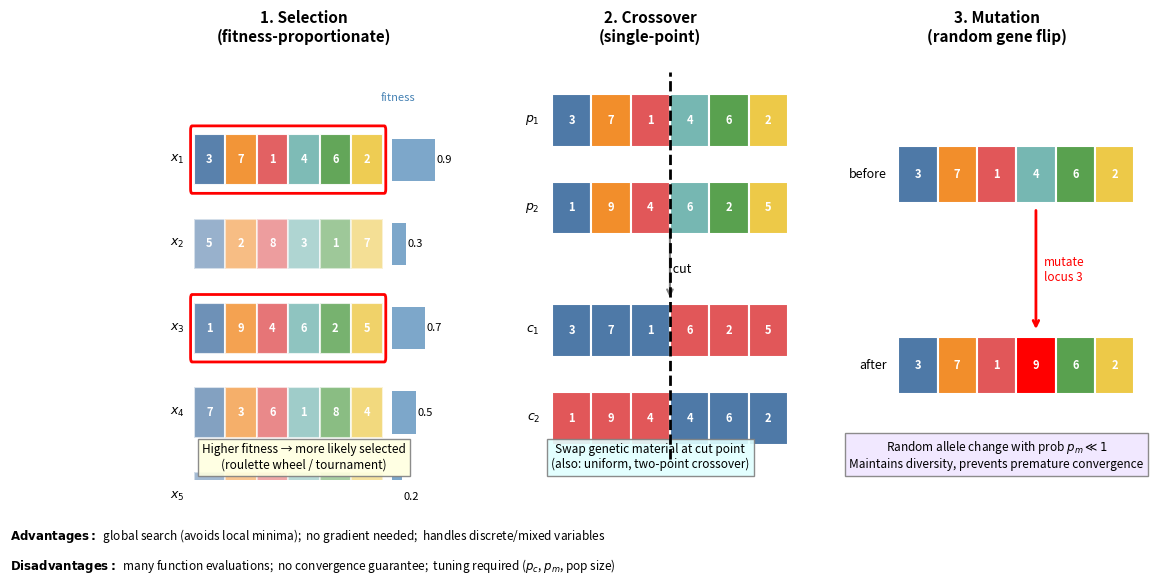

The matplotlib source for this figure:
import numpy as np
import matplotlib.pyplot as plt
import matplotlib.patches as mpatches
from matplotlib.patches import FancyArrowPatch

rng = np.random.default_rng(42)

fig, axes = plt.subplots(1, 3, figsize=(13, 5))
plt.subplots_adjust(wspace=0.1, top=0.97)

# colour map for individuals
ind_colours = ['#4e79a7','#f28e2b','#e15759','#76b7b2','#59a14f','#edc948']

# ── helper: draw a chromosome bar ─────────────────────────────────────────────
def draw_chromosome(ax, y, genes, colours, label=None, alpha=1.0):
    n = len(genes)
    for j, (g, c) in enumerate(zip(genes, colours)):
        ax.barh(y, 1, left=j, height=0.6, color=c, alpha=alpha,
                edgecolor='white', linewidth=1.5)
        ax.text(j + 0.5, y, str(g), ha='center', va='center',
                fontsize=8, fontweight='bold', color='white')
    if label:
        ax.text(-0.3, y, label, ha='right', va='center', fontsize=9)

# gene pool colours (fixed per locus)
locus_col = ['#4e79a7','#f28e2b','#e15759','#76b7b2','#59a14f','#edc948']

# ── left panel: Selection ─────────────────────────────────────────────────────
ax = axes[0]
pop = [[3,7,1,4,6,2],
       [5,2,8,3,1,7],
       [1,9,4,6,2,5],
       [7,3,6,1,8,4],
       [2,6,3,8,5,1]]
fitness = [0.9, 0.3, 0.7, 0.5, 0.2]   # higher = better

for i, (ind, fit) in enumerate(zip(pop, fitness)):
    y = 4 - i
    alpha = 0.4 + 0.6*fit
    draw_chromosome(ax, y, ind, locus_col, label=f'$x_{i+1}$', alpha=alpha)
    # fitness bar on right
    ax.barh(y, fit*1.5, left=6.3, height=0.5, color='steelblue', alpha=0.7)
    ax.text(6.3 + fit*1.5 + 0.05, y, f'{fit:.1f}', va='center', fontsize=8)

# circle selected (top 2)
for y in [4, 2]:
    circ = mpatches.FancyBboxPatch((-0.05, y-0.35), 6.1, 0.7,
                                    boxstyle='round,pad=0.05',
                                    linewidth=2, edgecolor='red', facecolor='none')
    ax.add_patch(circ)

ax.text(6.5, 4.7, 'fitness', fontsize=8, color='steelblue', ha='center')
ax.set_xlim(-1.5, 8.5); ax.set_ylim(0.2, 5.3)
ax.axis('off')
ax.set_title('1. Selection\n(fitness-proportionate)', fontsize=11, fontweight='bold')
ax.text(0.5, 0.02, 'Higher fitness → more likely selected\n(roulette wheel / tournament)',
        transform=ax.transAxes, fontsize=8.5, ha='center', va='bottom',
        bbox=dict(facecolor='lightyellow', edgecolor='grey', pad=3, alpha=0.9))

# ── middle panel: Crossover ───────────────────────────────────────────────────
ax = axes[1]
parent1 = [3,7,1,4,6,2]
parent2 = [1,9,4,6,2,5]
xpt = 3   # crossover point

child1 = parent1[:xpt] + parent2[xpt:]
child2 = parent2[:xpt] + parent1[xpt:]

col1 = ['#4e79a7']*xpt + ['#e15759']*(6-xpt)
col2 = ['#e15759']*xpt + ['#4e79a7']*(6-xpt)

draw_chromosome(ax, 4.2, parent1, locus_col,          label='$p_1$')
draw_chromosome(ax, 3.2, parent2, locus_col,          label='$p_2$')
draw_chromosome(ax, 1.8, child1,  col1,               label='$c_1$')
draw_chromosome(ax, 0.8, child2,  col2,               label='$c_2$')

# crossover point line
ax.axvline(xpt, ymin=0.05, ymax=0.95, color='black', lw=2, ls='--', zorder=5)
ax.text(xpt, 2.5, ' cut', fontsize=9, color='black', va='center')

# arrows
ax.annotate('', xy=(3, 2.15), xytext=(3, 3.0),
            arrowprops=dict(arrowstyle='->', color='grey', lw=1.5))

ax.set_xlim(-1.5, 6.5); ax.set_ylim(0.1, 5.0)
ax.axis('off')
ax.set_title('2. Crossover\n(single-point)', fontsize=11, fontweight='bold')
ax.text(0.5, 0.02, 'Swap genetic material at cut point\n(also: uniform, two-point crossover)',
        transform=ax.transAxes, fontsize=8.5, ha='center', va='bottom',
        bbox=dict(facecolor='lightcyan', edgecolor='grey', pad=3, alpha=0.9))

# ── right panel: Mutation ─────────────────────────────────────────────────────
ax = axes[2]
before = [3,7,1,4,6,2]
after  = [3,7,1,9,6,2]   # locus 3 mutated

draw_chromosome(ax, 3.5, before, locus_col, label='before')
draw_chromosome(ax, 1.5, after,
                [locus_col[j] if j != 3 else '#ff0000' for j in range(6)],
                label='after')

ax.annotate('', xy=(3.5, 1.85), xytext=(3.5, 3.15),
            arrowprops=dict(arrowstyle='->', color='red', lw=2))
ax.text(3.7, 2.5, 'mutate\nlocus 3', fontsize=8.5, color='red', va='center')

ax.set_xlim(-1.5, 6.5); ax.set_ylim(0.3, 4.8)
ax.axis('off')
ax.set_title('3. Mutation\n(random gene flip)', fontsize=11, fontweight='bold')
ax.text(0.5, 0.02,
        'Random allele change with prob $p_m \ll 1$\nMaintains diversity, prevents premature convergence',
        transform=ax.transAxes, fontsize=8.5, ha='center', va='bottom',
        bbox=dict(facecolor='#f0e6ff', edgecolor='grey', pad=3, alpha=0.9))

# ── advantages / disadvantages ────────────────────────────────────────────────
fig.text(0.02, -0.01,
    r'$\bf{Advantages:}$' +
    '  global search (avoids local minima);  no gradient needed;  handles discrete/mixed variables',
    fontsize=8.5, ha='left')
fig.text(0.02, -0.07,
    r'$\bf{Disadvantages:}$' +
    '  many function evaluations;  no convergence guarantee;  tuning required ($p_c$, $p_m$, pop size)',
    fontsize=8.5, ha='left')

out = r'D:\github\ENEL445\figs\genetic_algorithm_diagram.png'
plt.savefig(out, dpi=150, bbox_inches='tight')
print('saved to', out)
plt.show()
